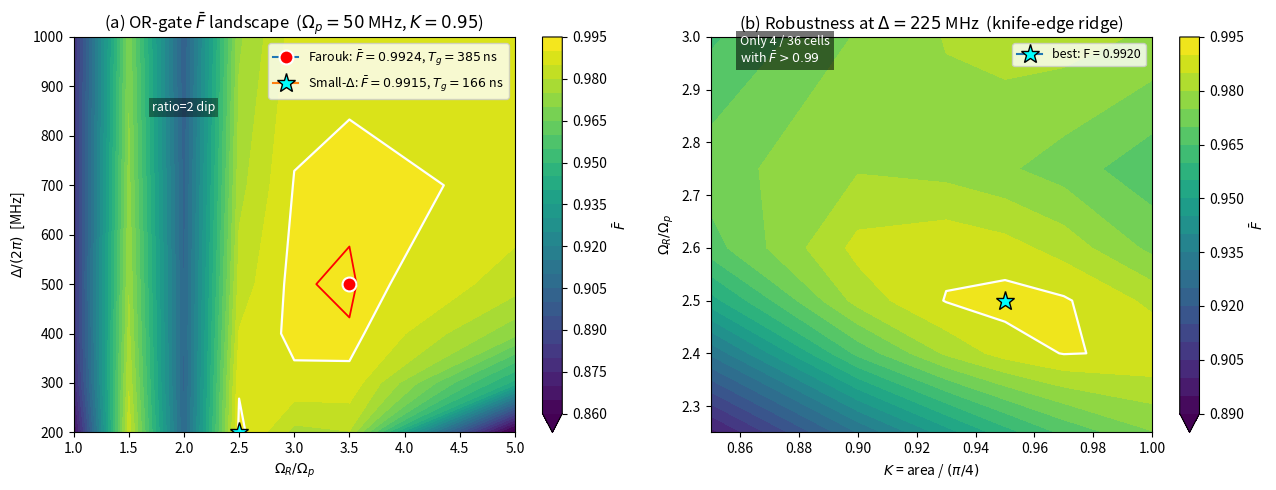

Write Python code to recreate this figure.
"""
Plot the (Delta, Omega_R / Omega_p) fidelity landscape from
sweep_omega_R.py + sweep_smallDelta_refine.py.

Two panels:
  (a) Coarse 2D heatmap over (Delta in 200..1000 MHz, ratio in 1..5)
      with F_bar > 0.99 contour overlaid.
  (b) Refinement at Delta = 225 MHz: (ratio, K) heatmap showing the
      knife-edge nature of the small-Delta peak.
"""
import numpy as np
import matplotlib.pyplot as plt

# -----------------------------------------------------------------
# Panel (a): coarse 2D data (hard-coded from sweep_omega_R.log)
# -----------------------------------------------------------------
deltas_A = np.array([200, 300, 400, 500, 700, 1000])
ratios_A = np.array([1.0, 1.5, 2.0, 2.5, 3.0, 3.5, 5.0])
F_A = np.array([
    [0.863264, 0.983189, 0.904988, 0.991534, 0.978468, 0.979763, 0.852017],
    [0.875265, 0.979391, 0.903543, 0.989293, 0.988740, 0.988568, 0.943285],
    [0.879172, 0.976555, 0.904001, 0.985280, 0.991483, 0.991796, 0.971706],
    [0.880568, 0.974561, 0.904013, 0.982321, 0.991719, 0.992422, 0.982560],
    [0.880809, 0.971668, 0.903069, 0.978281, 0.990292, 0.991313, 0.989011],
    [0.879176, 0.968260, 0.900727, 0.974036, 0.987273, 0.988352, 0.989063],
])

# -----------------------------------------------------------------
# Panel (b): refinement at Delta=225 MHz, (ratio, K) heatmap
# -----------------------------------------------------------------
ratios_C = np.array([2.25, 2.40, 2.50, 2.60, 2.75, 3.00])
Ks_C     = np.array([0.85, 0.90, 0.93, 0.95, 0.97, 1.00])
F_C = np.array([
    [0.898242, 0.930221, 0.947698, 0.957789, 0.966159, 0.974685],
    [0.930959, 0.966366, 0.980893, 0.987080, 0.990252, 0.989262],
    [0.952995, 0.981919, 0.990273, 0.991951, 0.990654, 0.983672],
    [0.967878, 0.986584, 0.988763, 0.986948, 0.982930, 0.973650],
    [0.972801, 0.979527, 0.978121, 0.975748, 0.972578, 0.966674],
    [0.964080, 0.975533, 0.980268, 0.982013, 0.982237, 0.979055],
])

# -----------------------------------------------------------------
# Plot
# -----------------------------------------------------------------
fig, axes = plt.subplots(1, 2, figsize=(13, 5.0))

# --- Panel (a): coarse heatmap ----------------------------------
ax = axes[0]
levels = np.linspace(0.86, 0.995, 28)
cs = ax.contourf(ratios_A, deltas_A, F_A, levels=levels, cmap="viridis", extend="min")
# overlay F=0.99 and 0.992 contours
ax.contour(ratios_A, deltas_A, F_A, levels=[0.99], colors="white", linewidths=1.6)
ax.contour(ratios_A, deltas_A, F_A, levels=[0.992], colors="red", linewidths=1.3)

# mark the two regimes
ax.plot(3.5, 500, marker="o", mfc="red", mec="white", mew=1.5, ms=10,
        label=r"Farouk: $\bar F=0.9924$, $T_g=385$ ns")
ax.plot(2.5, 200, marker="*", mfc="cyan", mec="black", mew=1.0, ms=14,
        label=r"Small-$\Delta$: $\bar F=0.9915$, $T_g=166$ ns")

ax.set_xlabel(r"$\Omega_R / \Omega_p$")
ax.set_ylabel(r"$\Delta / (2\pi)$  [MHz]")
ax.set_title("(a) OR-gate $\\bar F$ landscape  ($\\Omega_p = 50$ MHz, $K=0.95$)")
ax.legend(loc="upper right", fontsize=9)
cbar = fig.colorbar(cs, ax=ax)
cbar.set_label(r"$\bar F$")

# annotate the ratio=2 dip
ax.text(2.0, 850, r"ratio=2 dip", color="white", fontsize=9, ha="center",
        bbox=dict(facecolor="black", alpha=0.4, edgecolor="none", pad=2))

# --- Panel (b): refinement -------------------------------------
ax = axes[1]
levels2 = np.linspace(0.89, 0.995, 22)
cs2 = ax.contourf(Ks_C, ratios_C, F_C, levels=levels2, cmap="viridis", extend="min")
ax.contour(Ks_C, ratios_C, F_C, levels=[0.99], colors="white", linewidths=1.6)
ax.contour(Ks_C, ratios_C, F_C, levels=[0.992], colors="red", linewidths=1.3)
ax.plot(0.95, 2.5, marker="*", mfc="cyan", mec="black", mew=1.0, ms=14,
        label="best: F = 0.9920")

ax.set_xlabel(r"$K$ = area / $(\pi/4)$")
ax.set_ylabel(r"$\Omega_R / \Omega_p$")
ax.set_title("(b) Robustness at $\\Delta = 225$ MHz  (knife-edge ridge)")
ax.legend(loc="upper right", fontsize=9)
cbar2 = fig.colorbar(cs2, ax=ax)
cbar2.set_label(r"$\bar F$")

# annotate the F>0.99 cells count
ax.text(0.86, 2.95, "Only 4 / 36 cells\nwith $\\bar F > 0.99$",
        color="white", fontsize=9,
        bbox=dict(facecolor="black", alpha=0.55, edgecolor="none", pad=3))

plt.tight_layout()
out = "omega_R_landscape.png"
plt.savefig(out, dpi=160)
print(f"saved -> {out}")
